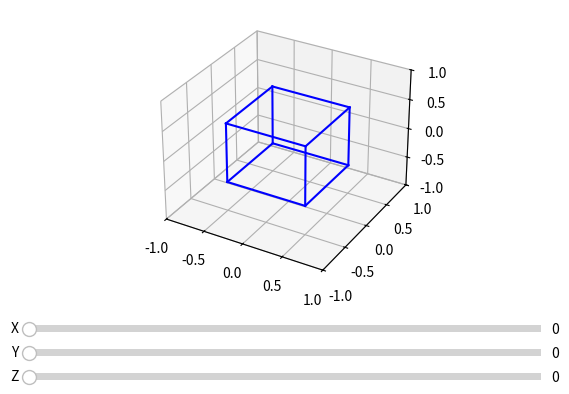

Source code (Python):
import numpy as np
import matplotlib.pyplot as plt
from matplotlib.widgets import Slider

# ---------------- CUBE DATA ----------------
size = 1
cube_points = np.array([
    [-size/2,  size/2,  size/2],
    [ size/2,  size/2,  size/2],
    [ size/2, -size/2,  size/2],
    [-size/2, -size/2,  size/2],
    [-size/2,  size/2, -size/2],
    [ size/2,  size/2, -size/2],
    [ size/2, -size/2, -size/2],
    [-size/2, -size/2, -size/2]
])

edges = [
    (0,1),(1,2),(2,3),(3,0),
    (4,5),(5,6),(6,7),(7,4),
    (0,4),(1,5),(2,6),(3,7)
]

# ---------------- ROTATION FUNCTION ----------------
def rotate(points, ax, ay, az):
    Rx = np.array([
        [1,0,0],
        [0,np.cos(ax),-np.sin(ax)],
        [0,np.sin(ax), np.cos(ax)]
    ])
    Ry = np.array([
        [np.cos(ay),0,np.sin(ay)],
        [0,1,0],
        [-np.sin(ay),0,np.cos(ay)]
    ])
    Rz = np.array([
        [np.cos(az), -np.sin(az),0],
        [np.sin(az), np.cos(az),0],
        [0,0,1]
    ])
    R = Rx @ Ry @ Rz
    return points @ R.T

# ---------------- PLOT ----------------
fig = plt.figure()
ax = fig.add_subplot(111, projection='3d')
plt.subplots_adjust(left=0.1, bottom=0.3)

# initial rotation
rot_points = rotate(cube_points, 0, 0, 0)

# plot lines
lines = []
for e in edges:
    line, = ax.plot([rot_points[e[0],0], rot_points[e[1],0]],
                    [rot_points[e[0],1], rot_points[e[1],1]],
                    [rot_points[e[0],2], rot_points[e[1],2]], color='b')
    lines.append(line)

ax.set_xlim([-1,1])
ax.set_ylim([-1,1])
ax.set_zlim([-1,1])

# ---------------- SLIDERS ----------------
axcolor = 'lightgoldenrodyellow'
axX = plt.axes([0.1, 0.2, 0.8, 0.03], facecolor=axcolor)
axY = plt.axes([0.1, 0.15, 0.8, 0.03], facecolor=axcolor)
axZ = plt.axes([0.1, 0.1, 0.8, 0.03], facecolor=axcolor)

sX = Slider(axX, 'X', 0, 360, valinit=0)
sY = Slider(axY, 'Y', 0, 360, valinit=0)
sZ = Slider(axZ, 'Z', 0, 360, valinit=0)

def update(val):
    ax.clear()
    ax.set_xlim([-1,1])
    ax.set_ylim([-1,1])
    ax.set_zlim([-1,1])
    rx = np.radians(sX.val)
    ry = np.radians(sY.val)
    rz = np.radians(sZ.val)
    rot = rotate(cube_points, rx, ry, rz)
    for e in edges:
        ax.plot([rot[e[0],0], rot[e[1],0]],
                [rot[e[0],1], rot[e[1],1]],
                [rot[e[0],2], rot[e[1],2]], color='b')
    fig.canvas.draw_idle()

sX.on_changed(update)
sY.on_changed(update)
sZ.on_changed(update)

plt.show()
